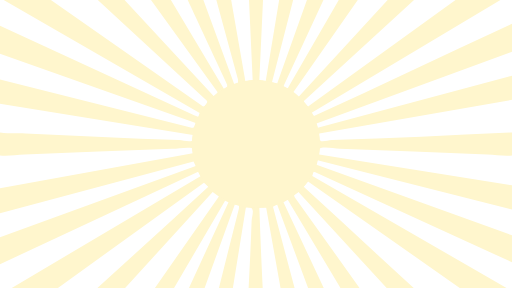
t = 0.00 s
t = 0.38 s: frame unchanged from t = 0.00 s, image omitted
t = 1.13 s: frame unchanged from t = 0.00 s, image omitted
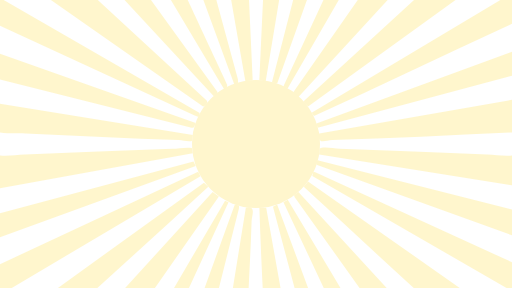
t = 1.50 s
t = 1.88 s: frame unchanged from t = 1.50 s, image omitted
t = 2.63 s: frame unchanged from t = 1.50 s, image omitted

The animated SVG that drew these frames (rendered in a browser with its animation timeline set to each time). Animation: 2 SMIL elements (animate=2); one cycle of 3.00 s, repeats indefinitely.

<?xml version="1.0" encoding="UTF-8"?>
<svg id="Calque_1" xmlns="http://www.w3.org/2000/svg" version="1.1" viewBox="0 0 1920 1080">
  <!-- Generator: Adobe Illustrator 29.8.3, SVG Export Plug-In . SVG Version: 2.1.1 Build 3)  -->
  <defs>
    <style>
      .st0 {
        fill: #FFF6CD;
      }
    </style>
  </defs>
  <rect id="sun-bg" x="0" y="0" width="1920" height="1080" fill="#FFFFFF"/>
  <g>
    <path id="sun-rays" class="st0" d="M1920,194l-733.5,268.9,4.9,15.9,728.6-194.7v90.1l-723.1,126.2c-6.5,44.3,21.9,25.8,48.6,25,225.1-6.8,449.7-18.1,674.5-28.7v86.5c-30.9,3-61.9-2.5-92.1-3.8-184.2-7.7-368.6-14.3-553.5-21.3-22.8-.9-47.7-7.5-71.7-3.2l-4.4,2.9-1.6,21.9,723.2,115.4v90.1l-725.4-183.5c-8.5-2.6-4.2,11.4-7.6,16l733,264.8v100.9l-737.5-337.3-7.3-1.6-4,15.8,728.4,419.5h-175.5l-568.9-399.1-16.1,19.7c138.2,125.5,274.1,254,412.5,379.5h-101.5l-331-359.5-16.2,10.8,1.7,7.1,243.7,341.6h-71.4l-197.8-330.7-16,8.9,151,321.8h-58.7l-116.1-312.8-15.5,8.5,80.9,304.3h-52.6l-53.8-300.4-25.6-1.6c3.4,100.8,7.4,201.3,12.5,302h-52.6c0-2.7.2-5.4.3-8,3.8-80.6,8.2-160.8,10.7-241.8.7-23.8,18.8-58.9-21.5-52.1l-48.7,301.9h-52.3l74.8-297.5.7-11.4-15.9-3.9-113.3,312.8h-58.7l148.3-321.8-12.8-5.3-191.4,327.1h-71.7l239.8-343.4-23.3-16.2-328.3,359.6h-104c139-126.2,278.1-252.2,415.9-379.5l-16.2-15.4-547.6,394.8H44.2l707.5-419.1-8.6-16.2L0,990.8v-101l734-266.9-8.4-17.4L0,799.7v-93.8l723-131.2-3.6-20c-24.7-3.6-50.3,2.7-73.8,3.5-184.7,6.9-368.9,13.7-553.5,21.3-30.2,1.3-61.2,6.8-92,3.8v-86.5c31.8,5.1,63.7,2.3,95.8,3.6,191.6,8.1,383.1,18.5,575.1,25,15.4.5,32,7,48.5,3.6l3.9-23.2L0,388.6v-90.1l715,179.6c14.2,4.3,14.8-6.8,19-17.3L0,201.2v-104.6l728,335.9,16.8,6.6,4-15.7L13.8,0h177.1l570.8,399c7.8.7,21.7-16,12.2-23.1L366.7,0h100.4l333.9,359.9c4.8,0,16.4-9.6,14.6-14.5L566.2,0h74.6l199.8,334.3,11.1-6.9v-10.9S703.9,0,703.9,0h58.8l116.1,316.5,13.9-4-.5-14.9L811.3,0h55.6l53.4,305.8,27.2-5.7L933.8,0h52.5l-13.8,300,23.7,5.8L1046.8,0h52.5l-79.6,309.3,19.7,3.9L1151,0h61.9l-148.2,320-1.6,7.3,15.9,4L1270.3,0h71.3l-242.4,347.2,19.9,16.1L1453.6,0h99l-412,377.8c-5.2,7.8,10.9,16.3,14.6,21.6L1708.2,0h168.3l-707.8,422.8,8.6,12.4c248.6-112.8,494.3-232.3,742.7-345.8v104.6Z"/>
    <circle id="sun-core" cx="960" cy="540" r="240" fill="#FFF6CD"/>
    <animate href="#sun-bg" attributeName="fill" values="#FFFFFF;#FFF6CD;#FFFFFF" keyTimes="0;0.5;1" calcMode="discrete" dur="3s" repeatCount="indefinite"/>
    <animate href="#sun-rays" attributeName="fill" values="#FFF6CD;#FFFFFF;#FFF6CD" keyTimes="0;0.5;1" calcMode="discrete" dur="3s" repeatCount="indefinite"/>
  </g>
</svg>
